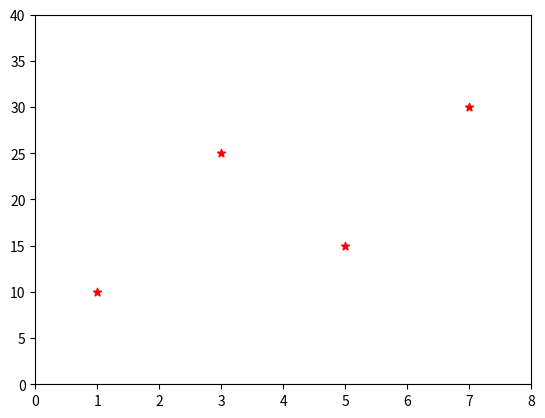

Here is the Python script that generated this plot:
import matplotlib.pyplot as plt
import numpy as np


fig = plt.figure()
ax1 = fig.add_subplot(1,1,1)

ax1.set_xlim([0., 8.]) # x축, 0-10까지 표현
ax1.set_ylim([0., 40.]) # x축, 0-10까지 표현

# 점찍기 (# marker는 제한적인 특수 문자 사용 가능 : ^ , * , o, x )
# ax1.plot(4, 20, 'o', c='r')
# ax1.plot(2, 10, 'x', color='darkgreen')

x = np.array([1,3,5,7])
y = np.array([10,25,15,30])

# ax1.plot(x,y) # 꺽은선 그래프

# 이때 'bo' 색과 마커를 지정 한번에 지정 
# ax1.plot(x,y,'ob') # 점

# 분포도에서 많이 사용
ax1.scatter(x,y, marker='*', color="red")

plt.show()



